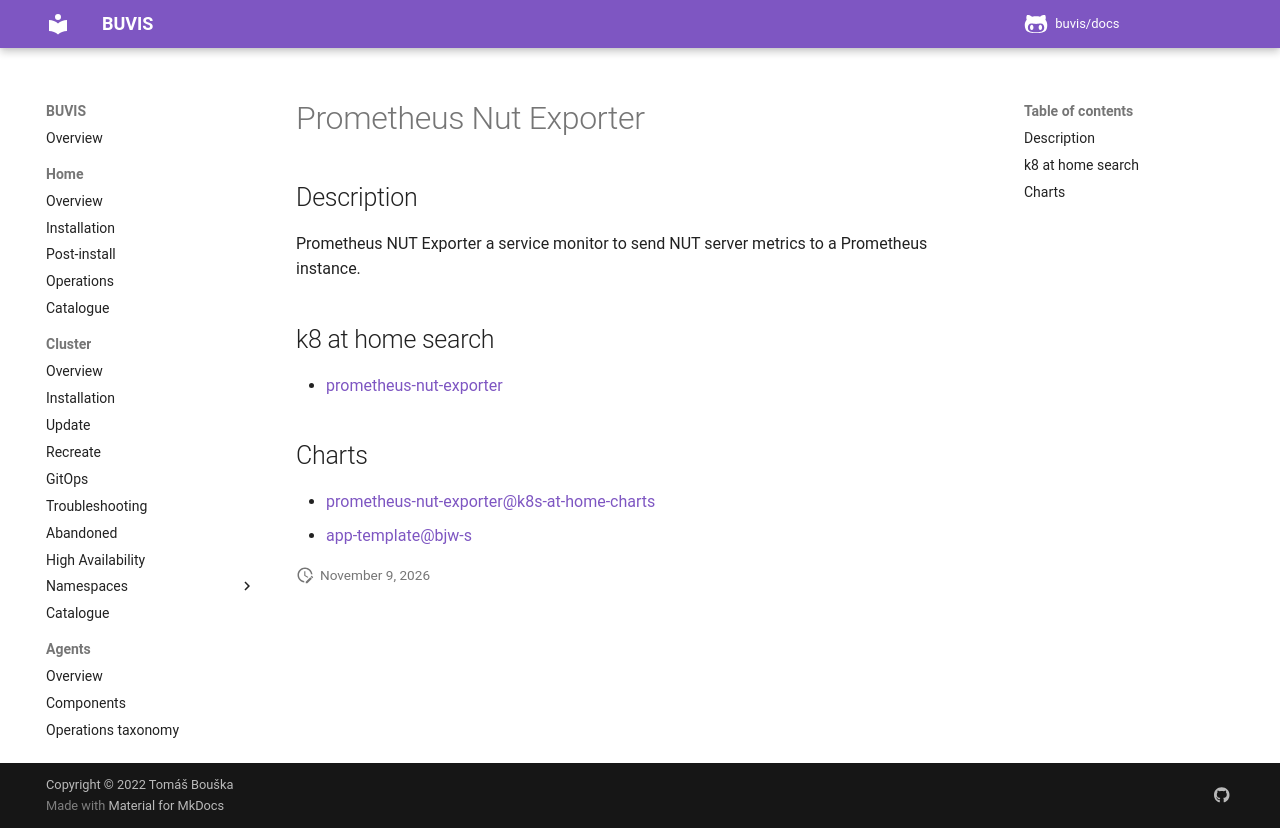

repository: buvis/docs · page: cluster/catalogue/prometheus-nut-exporter/index.html · generator: mkdocs

# Prometheus Nut Exporter

## Description

Prometheus NUT Exporter a service monitor to send NUT server metrics to a Prometheus instance.

## k8 at home search

- [prometheus-nut-exporter](https://nanne.dev/k8s-at-home-search/#/prometheus-nut-exporter)

## Charts

- [prometheus-nut-exporter@k8s-at-home-charts](https://k8s-at-home.com/charts/)
- [app-template@bjw-s](https://bjw-s.github.io/helm-charts/)
